Run: headless pygame with SDL's dummy video driver; simulated clock (each Clock.tick advances the game by its frame time, no real sleeping); random seed 0; keys injected as events and as key.get_pressed() state; no mouse input.
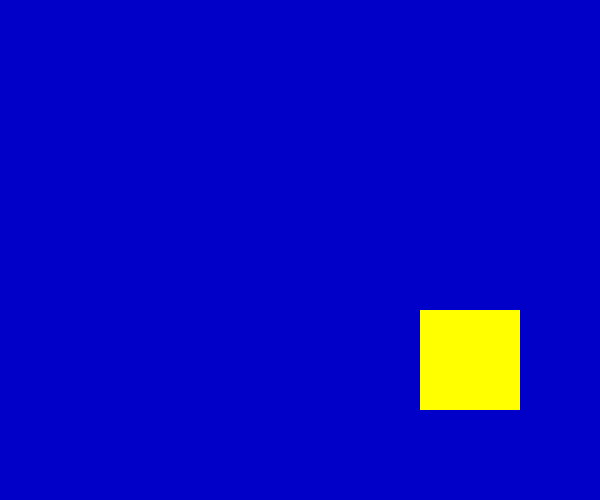
Frame 1 of 1 · flips 1–60 · no input

The pygame program that drew these frames:

import sys

import pygame
from pygame.locals import *

pos_x = 300
pos_y = 250
vel_x = 2
vel_y = 1

pygame.init()
pygame.display.set_caption("Drawing Rectangles")

screen = pygame.display.set_mode((600, 500))

while True:
    for event in pygame.event.get():
        if event.type in (QUIT, KEYDOWN):
            sys.exit()

    screen.fill((0, 0, 200))

    # move the rectangle
    pos_x += vel_x
    pos_y += vel_y

    # keep rectangle on the screen
    if pos_x > 500 or pos_x < 0:
        vel_x = -vel_x
    if pos_y > 400 or pos_y < 0:
        vel_y = -vel_y

    # draw the rectangle
    color = 255, 255, 0
    width = 0  # solid fill
    rect = pos_x, pos_y, 100, 100

    pygame.draw.rect(screen, color, rect, width)
    pygame.display.update()
